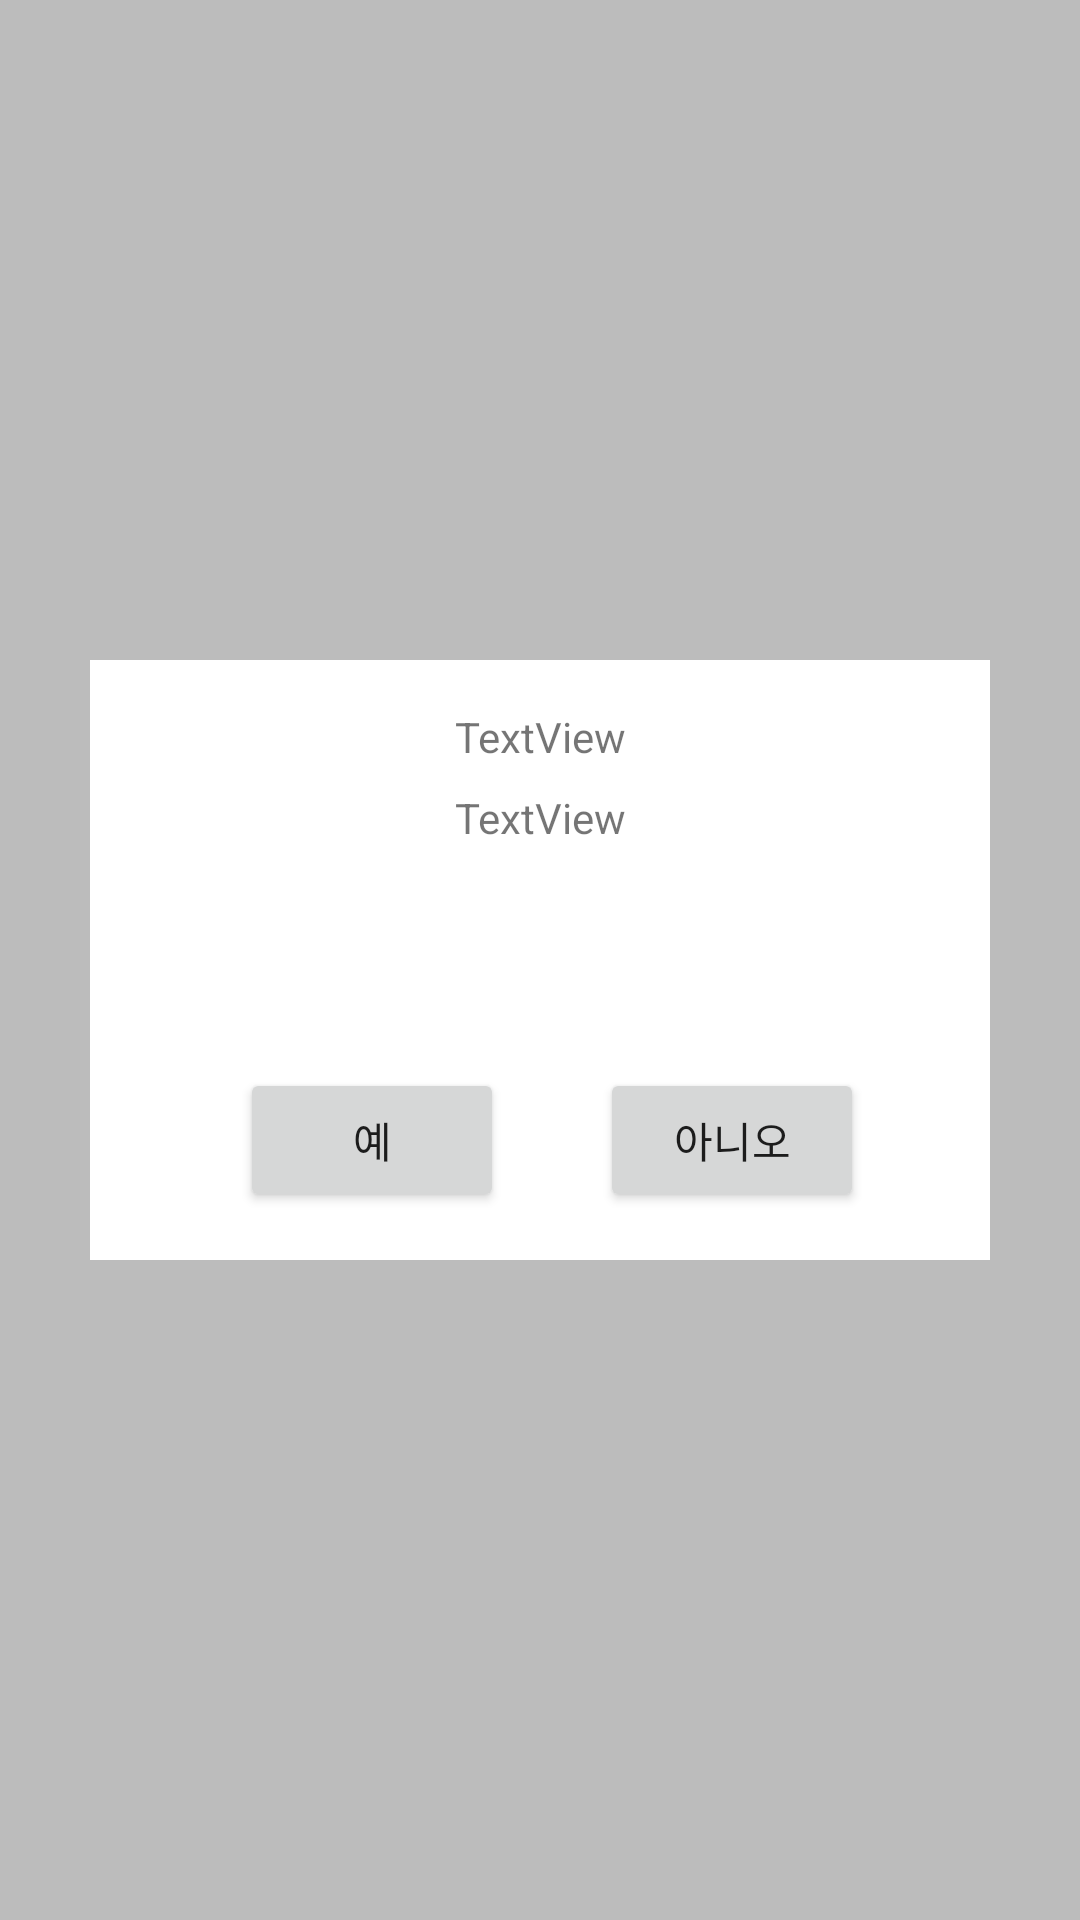

The Android layout XML behind this screen, and the referenced resources:
<!-- AndroidManifest.xml: application theme AppTheme -->
<!-- res/layout/activity_autochatrun.xml -->
<?xml version="1.0" encoding="utf-8"?>
<androidx.constraintlayout.widget.ConstraintLayout xmlns:android="http://schemas.android.com/apk/res/android"
    xmlns:app="http://schemas.android.com/apk/res-auto"
    xmlns:tools="http://schemas.android.com/tools"
    android:layout_width="match_parent"
    android:layout_height="match_parent"
    tools:context=".view.activity.MainActivity"
    android:background="#40000000">


    <androidx.constraintlayout.widget.ConstraintLayout
        android:layout_width="300dp"
        android:layout_height="200dp"
        android:background="#fff"
        app:layout_constraintBottom_toBottomOf="parent"
        app:layout_constraintEnd_toEndOf="parent"
        app:layout_constraintStart_toStartOf="parent"
        app:layout_constraintTop_toTopOf="parent">

        <TextView
            android:id="@+id/textView3"
            android:layout_width="wrap_content"
            android:layout_height="wrap_content"
            android:layout_marginTop="16dp"
            android:text="TextView"
            app:layout_constraintEnd_toEndOf="parent"
            app:layout_constraintStart_toStartOf="parent"
            app:layout_constraintTop_toTopOf="parent" />

        <Button
            android:id="@+id/button_yes"
            android:layout_width="wrap_content"
            android:layout_height="wrap_content"
            android:layout_marginStart="50dp"
            android:layout_marginBottom="16dp"
            android:text="예"
            app:layout_constraintBottom_toBottomOf="parent"
            app:layout_constraintStart_toStartOf="parent" />

        <TextView
            android:id="@+id/textView4"
            android:layout_width="wrap_content"
            android:layout_height="wrap_content"
            android:layout_marginTop="8dp"
            android:text="TextView"
            app:layout_constraintEnd_toEndOf="parent"
            app:layout_constraintStart_toStartOf="parent"
            app:layout_constraintTop_toBottomOf="@+id/textView3" />

        <Button
            android:id="@+id/button_no"
            android:layout_width="wrap_content"
            android:layout_height="wrap_content"
            android:layout_marginStart="32dp"
            android:text="아니오"
            app:layout_constraintBottom_toBottomOf="@+id/button_yes"
            app:layout_constraintStart_toEndOf="@+id/button_yes"
            app:layout_constraintTop_toTopOf="@+id/button_yes" />

    </androidx.constraintlayout.widget.ConstraintLayout>



</androidx.constraintlayout.widget.ConstraintLayout>
<!-- resources referenced by this layout -->
<resources>
  <style name="AppTheme" parent="Theme.AppCompat.Light.NoActionBar">
          
  
  
  
  
  
  
      </style>
</resources>
